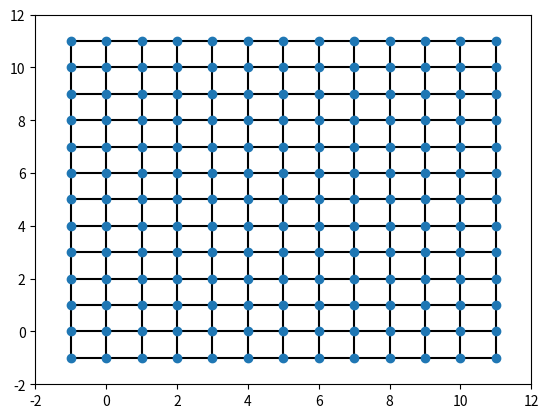

The script that saved this image:
from itertools import product
import matplotlib.pyplot as plt
import numpy as np


class AcocMatrix:
    def __init__(self, data, blocked_edge_indexes=None):
        self.x_min_max = np.amin(data[0]) - 1, np.amax(data[0]) + 2
        self.y_min_max = np.amin(data[1]) - 1, np.amax(data[1]) + 2

        coordinates = list(product(range(self.x_min_max[0], self.x_min_max[1]),
                                   range(self.y_min_max[0], self.y_min_max[1])))
        self.edges = init_edges(self.x_min_max[1], self.y_min_max[1], coordinates, blocked_edge_indexes)
        self.vertices = init_vertices(coordinates, self.edges)

    def show_plot(self):
        x_coord, y_coord = zip(*[(v.x, v.y) for v in self.vertices])
        for edge in self.edges:
            plt.plot([edge.vertex_a.x, edge.vertex_b.x], [edge.vertex_a.y, edge.vertex_b.y], 'k-')
        plt.plot(x_coord, y_coord, 'o')
        plt.axis([self.x_min_max[0] - 1, self.x_min_max[1], self.y_min_max[0] - 1, self.y_min_max[1]])
        plt.show()

    def find_vertex(self, x_y):
        for v in self.vertices:
            if (v.x, v.y) == x_y:
                return v
        return None


class AcocEdge:
    def __init__(self, vertex_a, vertex_b, pheromone_strength=0.1):
        self.vertex_a = vertex_a
        self.vertex_b = vertex_b
        self.pheromone_strength = pheromone_strength

    def __repr__(self):
        return str((self.vertex_a, self.vertex_b, self.pheromone_strength))

    def has_vertex(self, vertex):
        if self.vertex_a == vertex or self.vertex_b == vertex:
            return True
        return False


class Vertex:
    def __init__(self, x, y):
        self.x = x
        self.y = y
        self.connected_edges = []

    def __repr__(self):
        return str((self.x, self.y))

    def coordinates(self):
        return self.x, self.y


def edge_is_in_list(edge, ignore_list):
    for e in ignore_list:
        if e == edge:
            return True
    return False


def connect_edges_to_vertex(vertex, edges):
    connected_edges = []
    for e in edges:
        if ((vertex.x, vertex.y) == e.vertex_a.coordinates()) or ((vertex.x, vertex.y) == e.vertex_b.coordinates()):
            connected_edges.append(e)
    vertex.connected_edges = connected_edges


def init_vertices(coordinates, edges):
    vertices = [Vertex(p[0], p[1]) for p in coordinates]

    for v in vertices:
        connect_edges_to_vertex(v, edges)
    return vertices


def init_edges(x_size, y_size, coordinates, blocked_edge_indexes=None):
    edges = []
    for x, y in coordinates:
        if x != x_size - 1:
            east_neighbor = Vertex(x + 1, y)
            edges.append(AcocEdge(Vertex(x, y), east_neighbor))
        if y != y_size - 1:
            north_neighbor = Vertex(x, y + 1)
            edges.append(AcocEdge(Vertex(x, y), north_neighbor))
    if blocked_edge_indexes:
        blocked_edge_indexes.sort(reverse=True)
        for i in blocked_edge_indexes:
            edges.pop(i)
    return edges


def main():
    data = np.array([[0, 1, 2, 2, 2, 5, 1, 4, 8, 1, 4, 5, 4, 5, 10],
                     [0, 6, 2, 4, 5, 6, 3, 7, 1, 3, 7, 6, 7, 8, 10]])

    matrix = AcocMatrix(data)
    # acoc_plotter.plot_data(data)

    matrix.show_plot()

if __name__ == "__main__":
    main()
